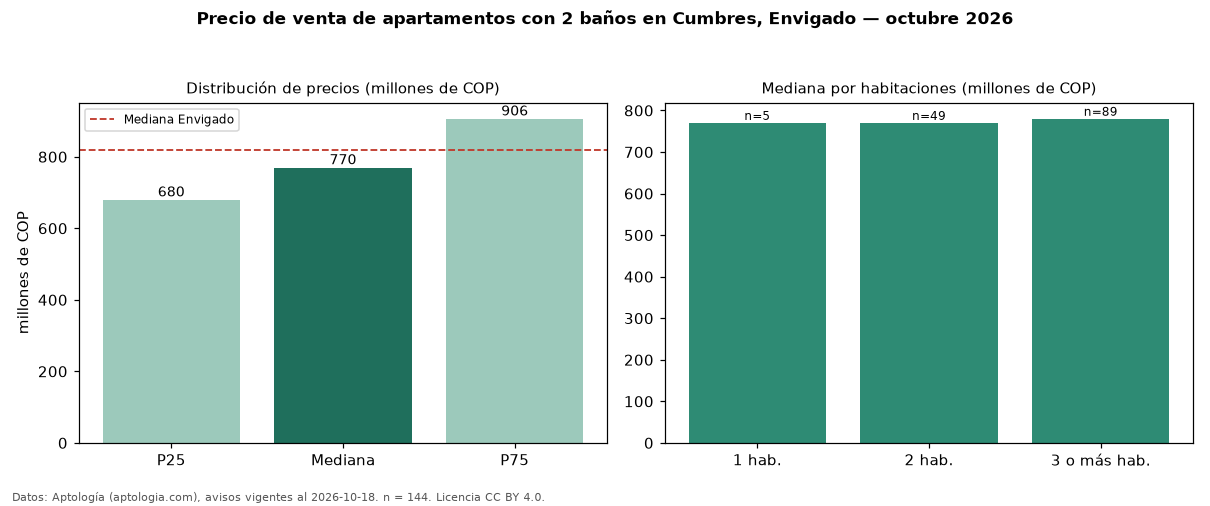

Values plotted in this chart, from the file beside it:
seccion, metrica, valor, moneda, n
filtro, ban2, con 2 baños, , 144
precio, p25, 680000000, COP, 144
precio, mediana, 770000000, COP, 144
precio, p75, 906250000, COP, 144
precio, minimo, 300000000, COP, 144
precio, maximo, 1850000000, COP, 144
m2, mediana_precio_m2, 8524522, COP, 144
m2, area_mediana_m2, 92.4, m2, 144
admin, mediana_admin_mes, 562000, COP, 98
banos, mediana_banos, 2.0, , 
parqueadero, pct_con_parqueadero, 99.3, %, 142
estrato, estrato_mas_frecuente, 5, , 141
habitaciones, 1, 770000000, COP, 5
habitaciones, 2, 770000000, COP, 49
habitaciones, 3+, 780000000, COP, 89
ciudad, mediana_ciudad_referencia, 820000000, COP, 
ciudad, mediana_m2_ciudad, 8452381, COP, 
fuente, fecha_datos, 2026-10-18, , 
fuente, atribucion, https://www.aptologia.com/venta/envigado…, , 
fuente, licencia, CC BY 4.0, , 
